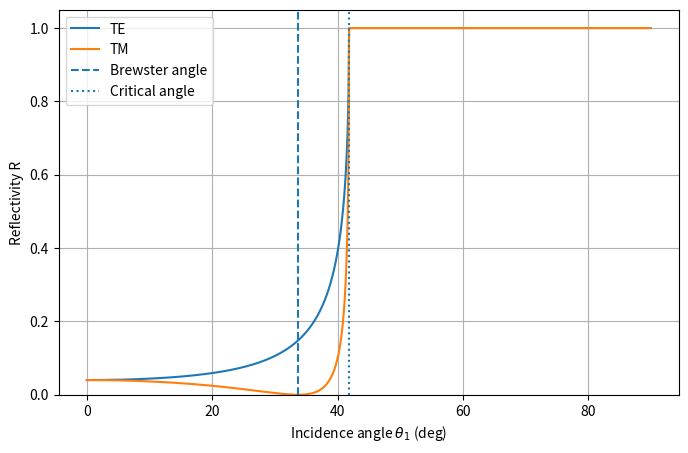
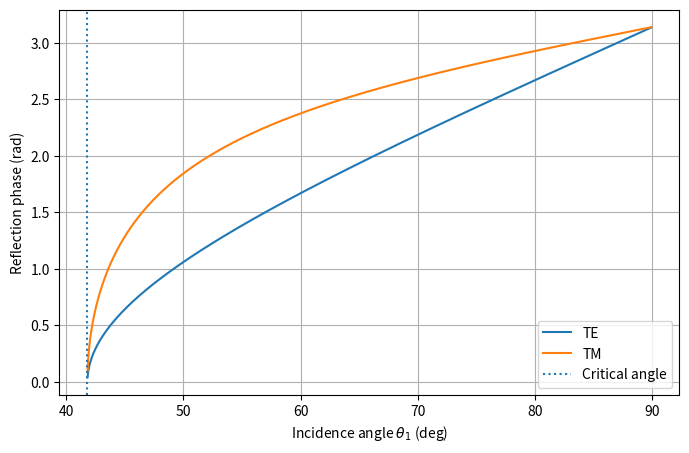

Python code for these plots, in order:
import numpy as np
import matplotlib.pyplot as plt

# Refractive indices
n1 = 1.50
n2 = 1.00

# Incidence-angle grid
theta1_deg = np.linspace(0.0, 89.9, 2000)
theta1 = np.deg2rad(theta1_deg)


# Snell's law
sin_theta2 = (n1 / n2) * np.sin(theta1)
cos_theta1 = np.cos(theta1)

# Choose the branch consistent with the course convention
# exp(+j omega t) exp(-j k.r): in TIR, k_2z = -j gamma
cos_theta2 = np.empty_like(sin_theta2, dtype=complex)
propagating = sin_theta2 <= 1.0
cos_theta2[propagating] = np.sqrt(1 - sin_theta2[propagating]**2)
cos_theta2[~propagating] = -1j*np.sqrt(sin_theta2[~propagating]**2 - 1)

theta_c = np.arcsin(n2 / n1) if n1 > n2 else None
theta_B = np.arctan(n2 / n1)

print(f"Brewster angle: {np.rad2deg(theta_B):.2f} deg")
if theta_c is not None:
    print(f"Critical angle: {np.rad2deg(theta_c):.2f} deg")


r_TE = (n1*cos_theta1 - n2*cos_theta2) / (n1*cos_theta1 + n2*cos_theta2)
r_TM = (n2*cos_theta1 - n1*cos_theta2) / (n2*cos_theta1 + n1*cos_theta2)

R_TE = np.abs(r_TE)**2
R_TM = np.abs(r_TM)**2


plt.figure(figsize=(8,5))
plt.plot(theta1_deg, R_TE, label='TE')
plt.plot(theta1_deg, R_TM, label='TM')

plt.axvline(np.rad2deg(theta_B), linestyle='--', label='Brewster angle')
if theta_c is not None:
    plt.axvline(np.rad2deg(theta_c), linestyle=':', label='Critical angle')

plt.xlabel(r'Incidence angle $\theta_1$ (deg)')
plt.ylabel('Reflectivity R')
plt.ylim(0, 1.05)
plt.grid(True)
plt.legend()
plt.show()


phase_TE = np.angle(r_TE)
phase_TM = np.angle(r_TM)

if theta_c is not None:
    tir = theta1 > theta_c

    plt.figure(figsize=(8,5))
    plt.plot(theta1_deg[tir], phase_TE[tir], label='TE')
    plt.plot(theta1_deg[tir], phase_TM[tir], label='TM')
    plt.axvline(np.rad2deg(theta_c), linestyle=':', label='Critical angle')

    plt.xlabel(r'Incidence angle $\theta_1$ (deg)')
    plt.ylabel('Reflection phase (rad)')
    plt.grid(True)
    plt.legend()
    plt.show()
